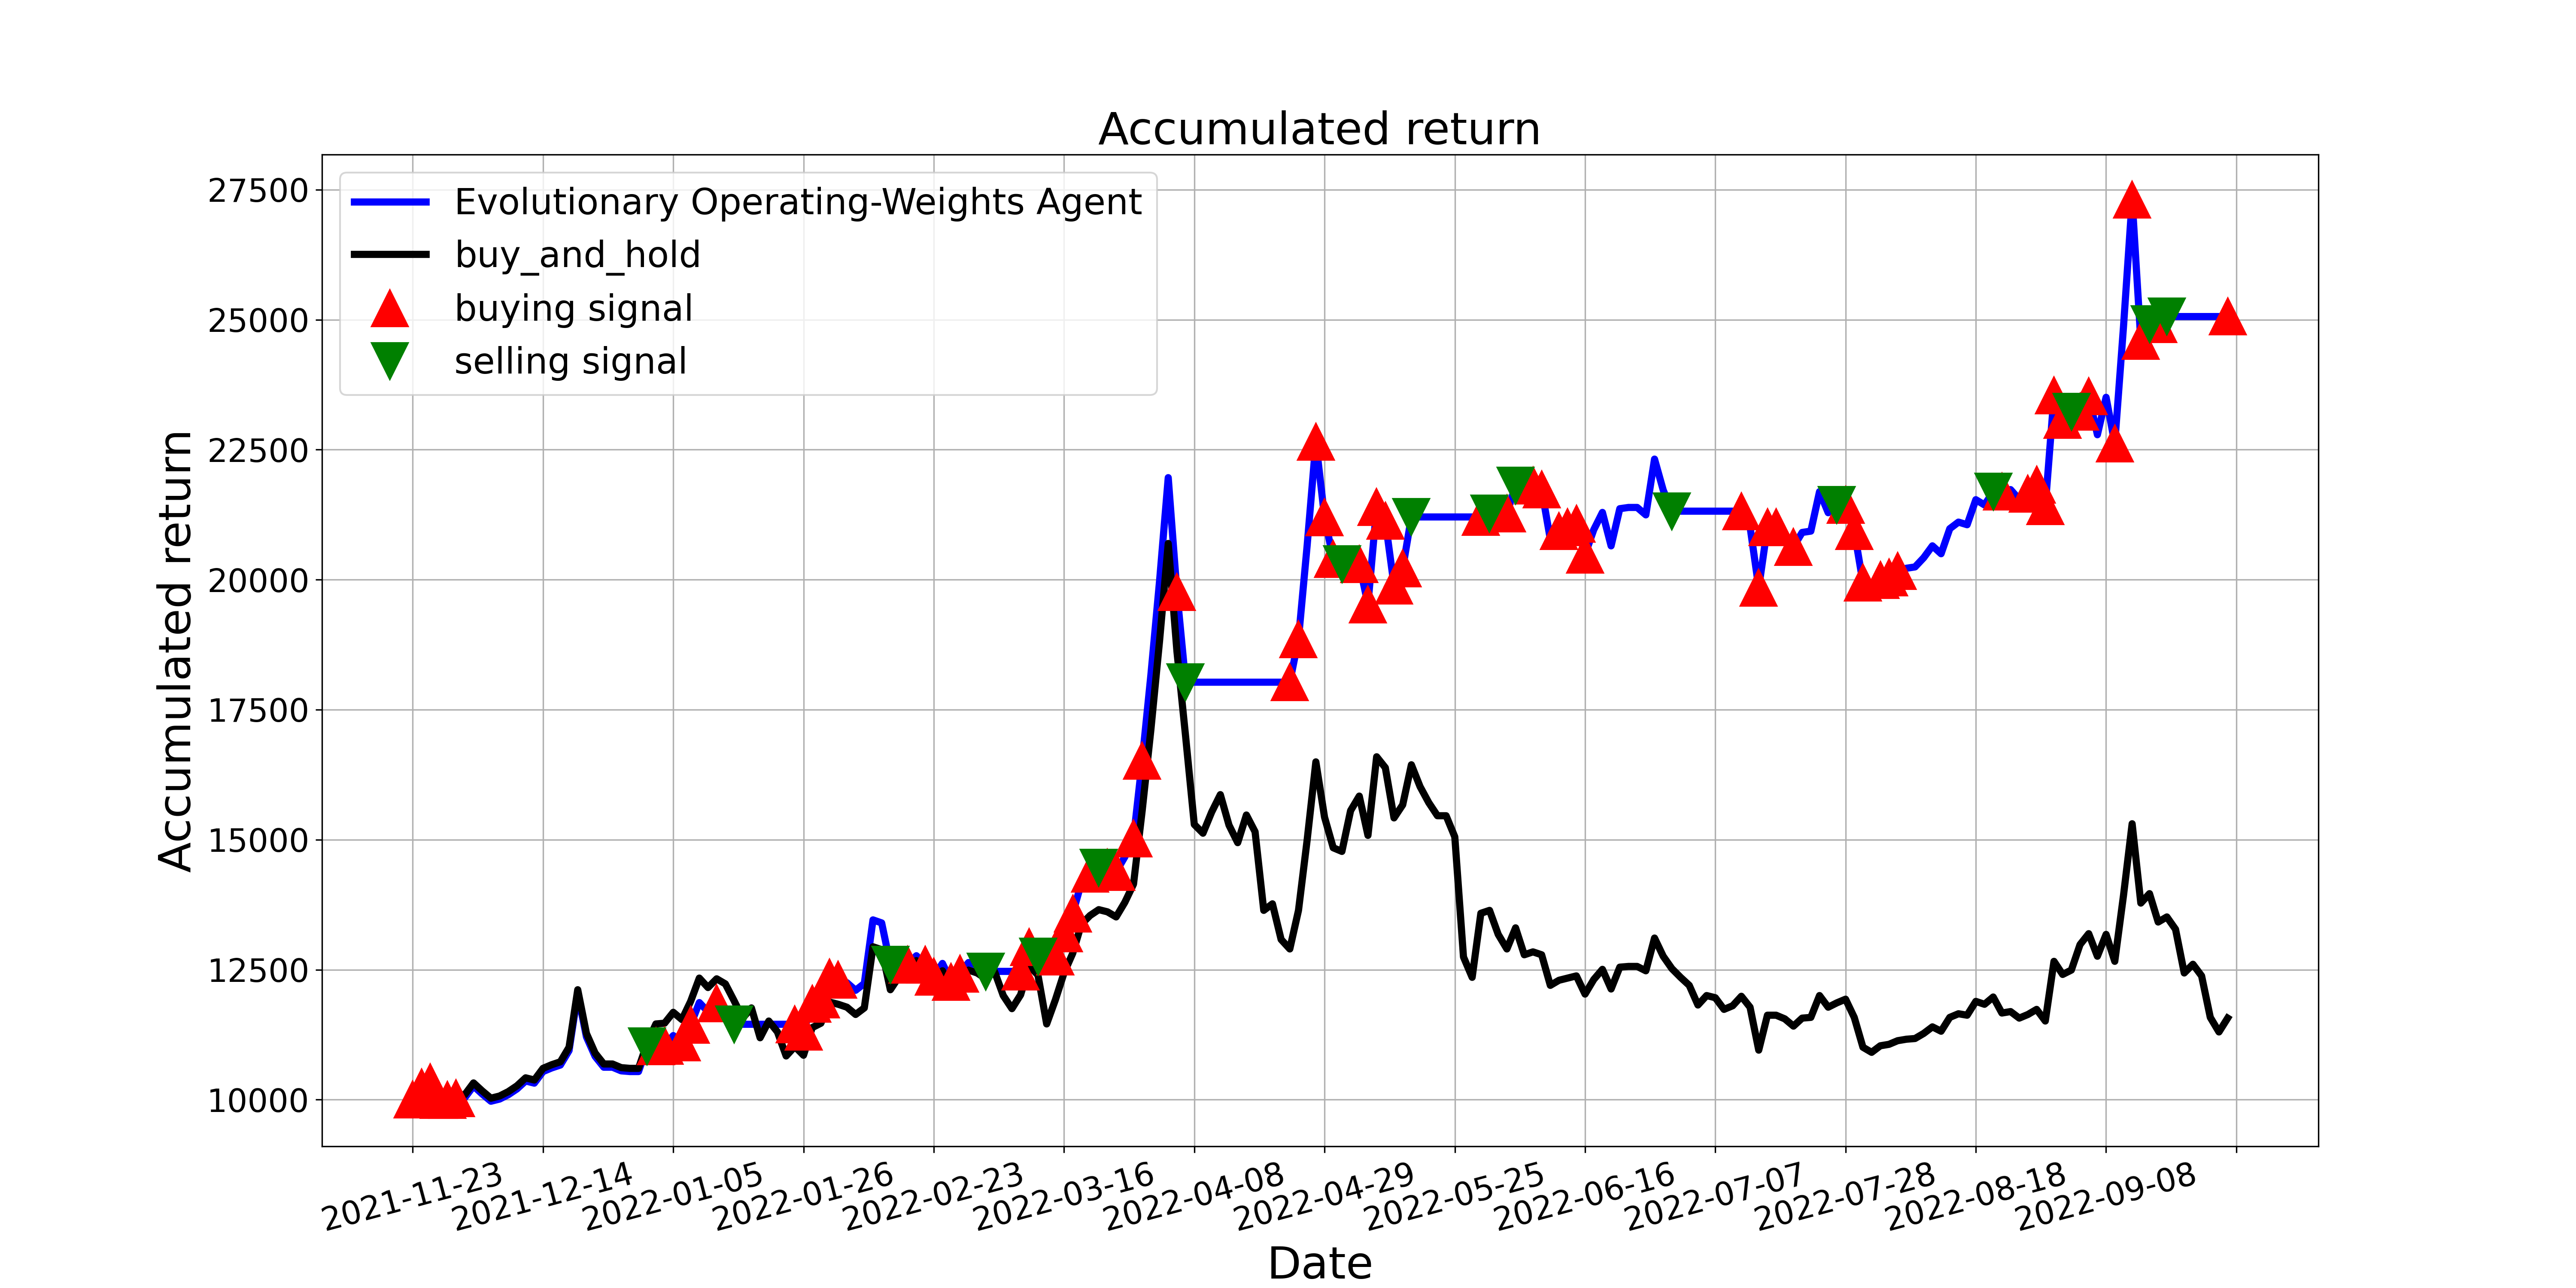

Data behind this chart, as committed beside it:
, tradeDate, B&H, action, operation, return
0, 2021-11-23, 10000, 1, 1, 10000
1, 2021-11-24, 10294, 1, 1, 10235
2, 2021-11-25, 10392, 1, 1, 10329
3, 2021-11-26, 10056, 1, 1, 9997
4, 2021-11-29, 10056, 1, 1, 9997
5, 2021-11-30, 10084, 1, 1, 10025
6, 2021-12-01, 10098, 1, 0, 10039
7, 2021-12-02, 10322, 1, 0, 10262
8, 2021-12-03, 10168, 1, 0, 10109
9, 2021-12-06, 10028, 1, 0, 9970
10, 2021-12-07, 10070, 1, 0, 10011
11, 2021-12-08, 10154, 1, 0, 10095
12, 2021-12-09, 10266, 0, 0, 10206
13, 2021-12-10, 10420, 1, 0, 10359
14, 2021-12-13, 10378, 1, 0, 10318
15, 2021-12-14, 10602, 0, 0, 10540
16, 2021-12-15, 10672, 1, 0, 10610
17, 2021-12-16, 10728, 1, 0, 10666
18, 2021-12-17, 11008, 1, 0, 10944
19, 2021-12-20, 12114, 1, 0, 12044
20, 2021-12-21, 11274, 1, 0, 11208
21, 2021-12-22, 10896, 0, 0, 10833
22, 2021-12-23, 10686, 1, 0, 10624
23, 2021-12-24, 10686, 1, 0, 10624
24, 2021-12-27, 10616, 0, 0, 10554
25, 2021-12-28, 10602, 0, 0, 10540
26, 2021-12-29, 10602, 1, 0, 10540
27, 2021-12-30, 11092, 2, 2, 11027
28, 2021-12-31, 11456, 1, 1, 11027
29, 2022-01-04, 11470, 1, 1, 11038
30, 2022-01-05, 11680, 0, 0, 11232
31, 2022-01-06, 11540, 1, 1, 11103
32, 2022-01-07, 11890, 1, 1, 11437
33, 2022-01-10, 12338, 0, 0, 11867
34, 2022-01-11, 12156, 0, 0, 11692
35, 2022-01-12, 12324, 1, 1, 11854
36, 2022-01-13, 12226, 1, 0, 11759
37, 2022-01-14, 11904, 2, 2, 11450
38, 2022-01-17, 11568, 0, 0, 11450
39, 2022-01-18, 11764, 0, 0, 11450
40, 2022-01-19, 11190, 0, 0, 11450
41, 2022-01-20, 11512, 2, 0, 11450
42, 2022-01-21, 11302, 0, 0, 11450
43, 2022-01-24, 10840, 0, 0, 11450
44, 2022-01-25, 11022, 1, 1, 11450
45, 2022-01-26, 10854, 1, 1, 11310
46, 2022-01-27, 11386, 1, 1, 11842
47, 2022-01-28, 11470, 1, 1, 11929
48, 2022-02-07, 11876, 1, 1, 12351
49, 2022-02-08, 11834, 1, 1, 12307
50, 2022-02-09, 11778, 1, 0, 12249
51, 2022-02-10, 11638, 1, 0, 12103
52, 2022-02-11, 11764, 1, 0, 12234
53, 2022-02-14, 12940, 1, 0, 13457
54, 2022-02-15, 12884, 1, 0, 13399
55, 2022-02-16, 12114, 2, 2, 12598
56, 2022-02-17, 12366, 0, 0, 12598
57, 2022-02-18, 12464, 1, 1, 12598
58, 2022-02-21, 12674, 0, 0, 12768
59, 2022-02-22, 12464, 1, 1, 12598
... 150 more rows
